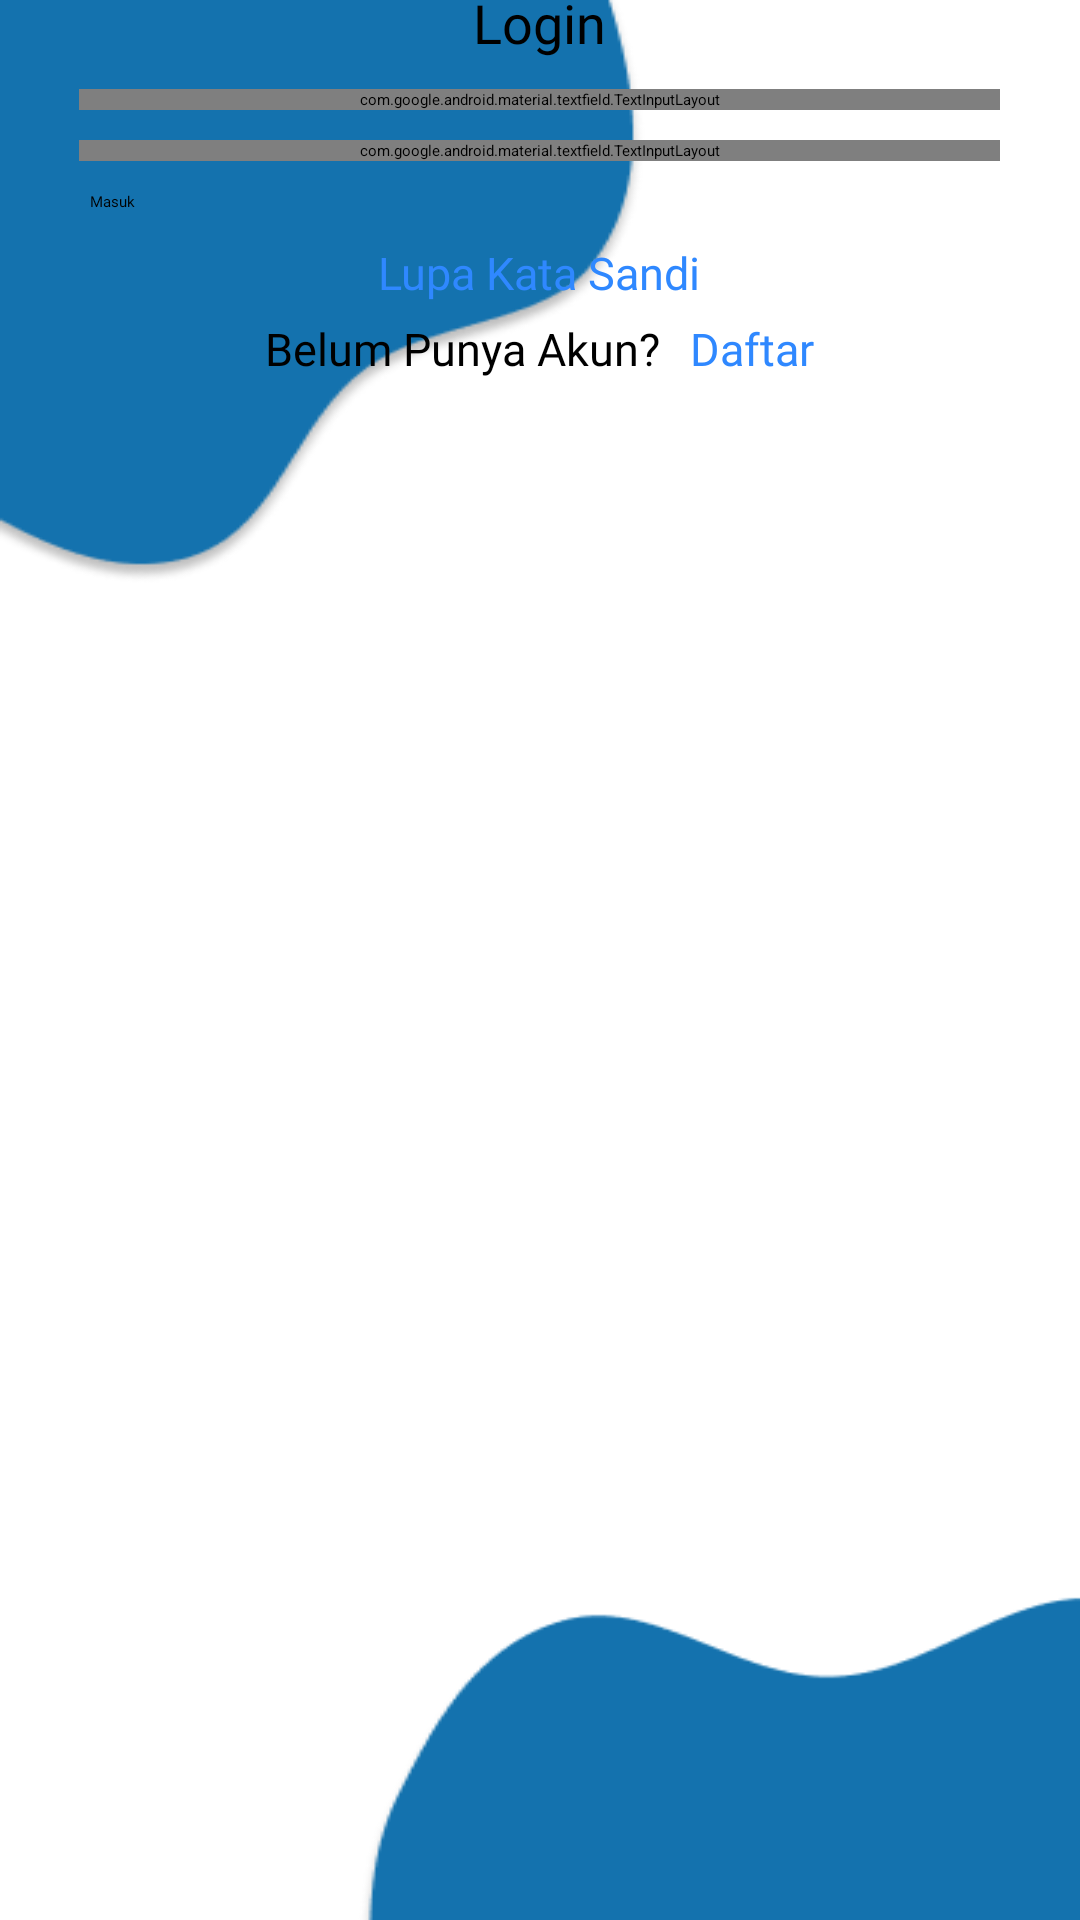

This screen was rendered from an Android layout file. Write that file and the resources it references.
<!-- AndroidManifest.xml: application theme Theme.FishKuy -->
<!-- res/layout/activity_login.xml -->
<?xml version="1.0" encoding="utf-8"?>
<androidx.constraintlayout.widget.ConstraintLayout xmlns:android="http://schemas.android.com/apk/res/android"
    xmlns:app="http://schemas.android.com/apk/res-auto"
    xmlns:tools="http://schemas.android.com/tools"
    android:layout_width="match_parent"
    android:layout_height="match_parent"
    android:background="@drawable/bg_auth"
    tools:context=".Login">

    <LinearLayout
        android:id="@+id/linearLayout"
        android:layout_width="match_parent"
        android:layout_height="match_parent"
        android:orientation="vertical"
        app:layout_constraintEnd_toEndOf="parent"
        app:layout_constraintStart_toStartOf="parent"
        app:layout_constraintTop_toTopOf="parent">

        <ImageView
            android:layout_width="250dp"
            android:layout_height="wrap_content"
            android:layout_marginTop="55dp"
            android:layout_marginStart="80dp"
            android:layout_alignParentStart="true"
            android:layout_alignParentEnd="true"
            android:layout_alignParentBottom="true"
            android:src="@drawable/logo_dark"/>

        <TextView
            android:id="@+id/textView6"
            android:layout_width="wrap_content"
            android:layout_height="wrap_content"
            android:layout_gravity="center"
            android:layout_marginTop="-60dp"
            android:fontFamily="@font/roboto_condensed_bold"
            android:text="Login"
            android:textColor="#000000"
            android:textSize="18sp" />

        <com.google.android.material.textfield.TextInputLayout
            android:id="@+id/outlinedTextFiel"
            style="@style/Widget.MaterialComponents.TextInputLayout.OutlinedBox"
            android:layout_width="307dp"
            android:layout_height="wrap_content"
            android:layout_gravity="center"
            android:layout_marginTop="10dp"
            android:hint="Email / nomor telepon">

            <com.google.android.material.textfield.TextInputEditText
                android:layout_width="307dp"
                android:layout_height="wrap_content"
                android:outlineAmbientShadowColor="@color/black"/>
        </com.google.android.material.textfield.TextInputLayout>

        <com.google.android.material.textfield.TextInputLayout
            android:id="@+id/outlinedTextField"
            style="@style/Widget.MaterialComponents.TextInputLayout.OutlinedBox"
            android:layout_width="307dp"
            android:layout_height="wrap_content"
            android:layout_gravity="center"
            android:layout_marginTop="10dp"
            android:hint="Password">

            <com.google.android.material.textfield.TextInputEditText
                android:layout_width="307dp"
                android:layout_height="wrap_content"
                android:inputType="textPassword" />

        </com.google.android.material.textfield.TextInputLayout>

        <Button
            android:id="@+id/button"
            android:layout_width="300dp"
            android:layout_height="wrap_content"
            android:layout_gravity="center"
            android:layout_marginTop="10dp"
            android:background="@drawable/rounded_onboarding"
            android:fontFamily="@font/poppins_semibold"
            android:onClick="masuk"
            android:text="Masuk" />

        <TextView
            android:id="@+id/textView5"
            android:layout_width="wrap_content"
            android:layout_height="wrap_content"
            android:layout_gravity="center"
            android:layout_marginTop="10dp"
            android:fontFamily="@font/roboto_bold"
            android:onClick="forgotPw"
            android:text="Lupa Kata Sandi"
            android:textColor="#2F88FF"
            android:textSize="15sp" />

        <LinearLayout
            android:layout_width="wrap_content"
            android:layout_height="wrap_content"
            android:layout_gravity="center"
            android:layout_marginTop="5dp">

            <TextView
                android:id="@+id/textView3"
                android:layout_width="wrap_content"
                android:layout_height="wrap_content"
                android:layout_gravity="center"
                android:fontFamily="@font/roboto_condensed_bold"
                android:text="Belum Punya Akun?"
                android:textColor="#000000"
                android:textSize="15sp" />

            <TextView
                android:id="@+id/textView4"
                android:layout_width="wrap_content"
                android:layout_height="wrap_content"
                android:layout_gravity="center"
                android:layout_marginStart="10dp"
                android:fontFamily="@font/roboto_bold"
                android:onClick="regis"
                android:text="Daftar"
                android:textColor="#2F88FF"
                android:textSize="15sp" />
        </LinearLayout>

    </LinearLayout>

    <me.ibrahimsn.lib.CirclesLoadingView
        android:id="@+id/circlesLoadingView"
        android:layout_width="wrap_content"
        android:visibility="gone"
        android:layout_height="wrap_content"
        android:background="@color/background_transparant"
        app:animDelay="150"
        app:animDistance="10dp"
        app:animDuration="500"
        app:animInterpolator="accelerateDecelerate"
        app:circleMargin="8dp"
        app:circleRadius="8dp"
        app:layout_constraintBottom_toBottomOf="parent"
        app:layout_constraintEnd_toEndOf="parent"
        app:layout_constraintStart_toStartOf="parent"
        app:layout_constraintTop_toTopOf="parent" />


</androidx.constraintlayout.widget.ConstraintLayout>
<!-- resources referenced by this layout -->
<resources>
  <color name="background_transparant">#A1FFF9F9</color>
  <color name="black">#FF000000</color>
  <!-- drawable bg_auth: png bitmap (drawable, 11765 bytes) -->
</resources>
